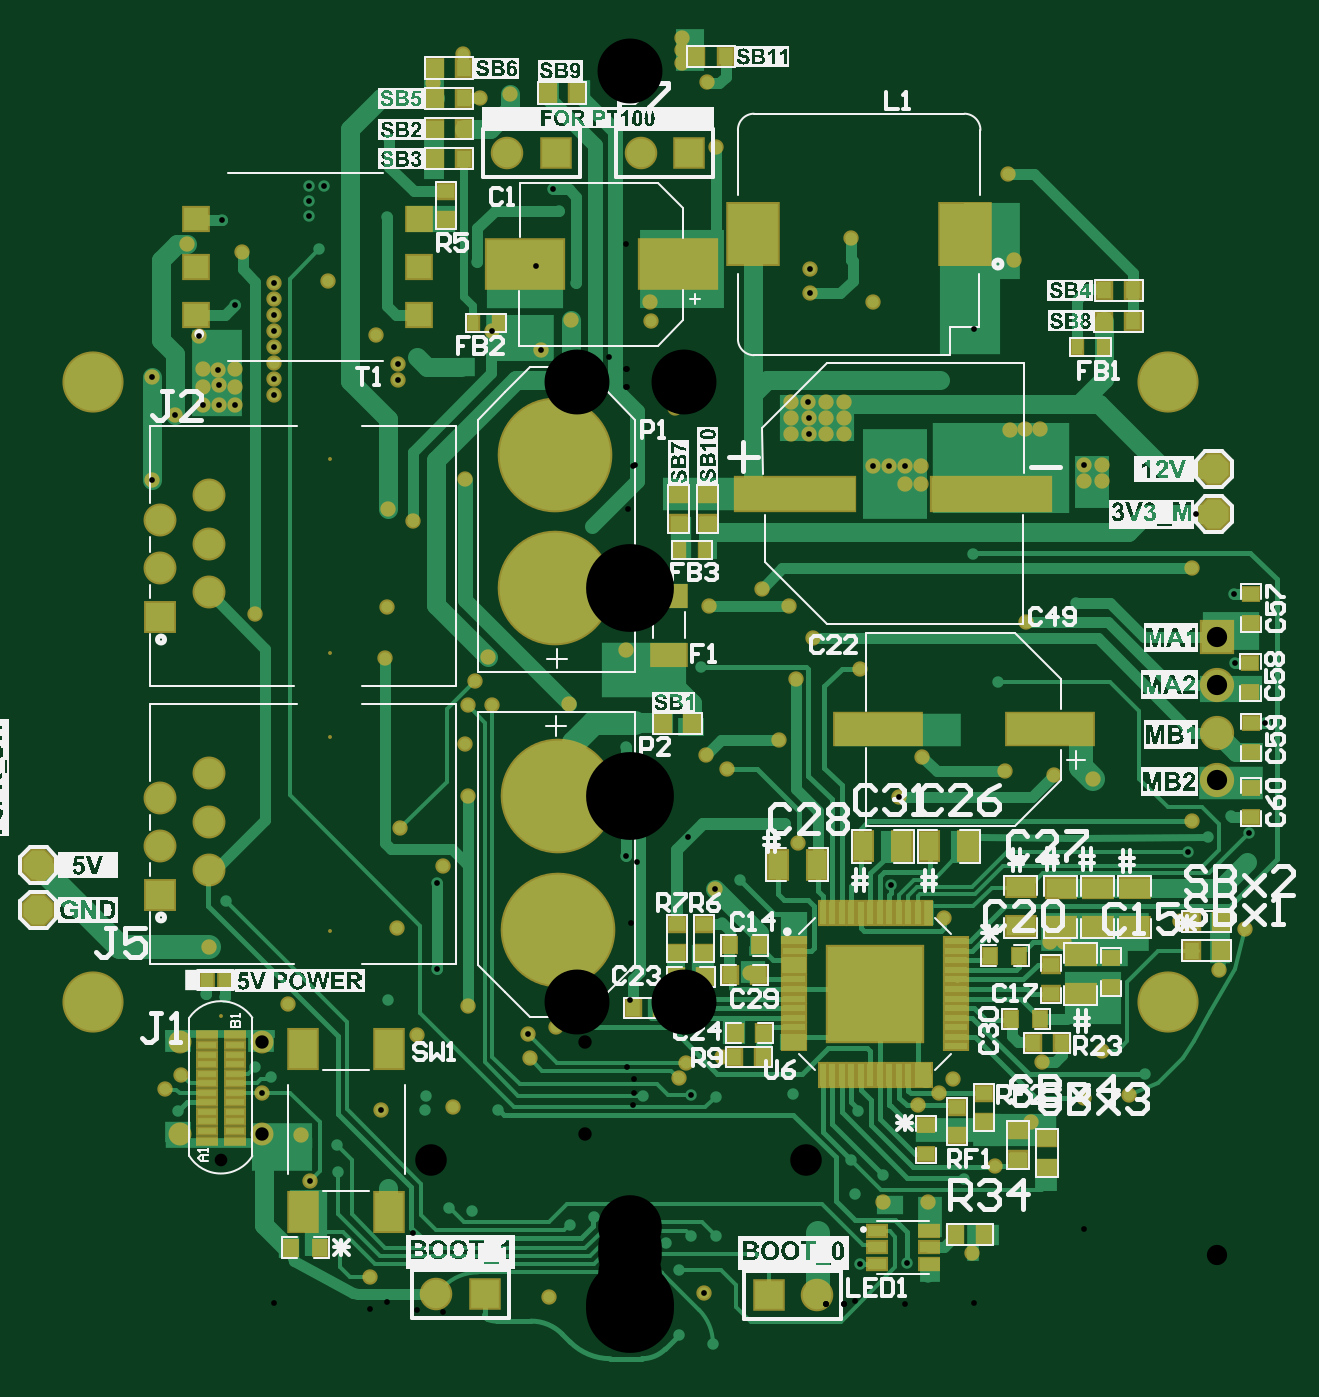
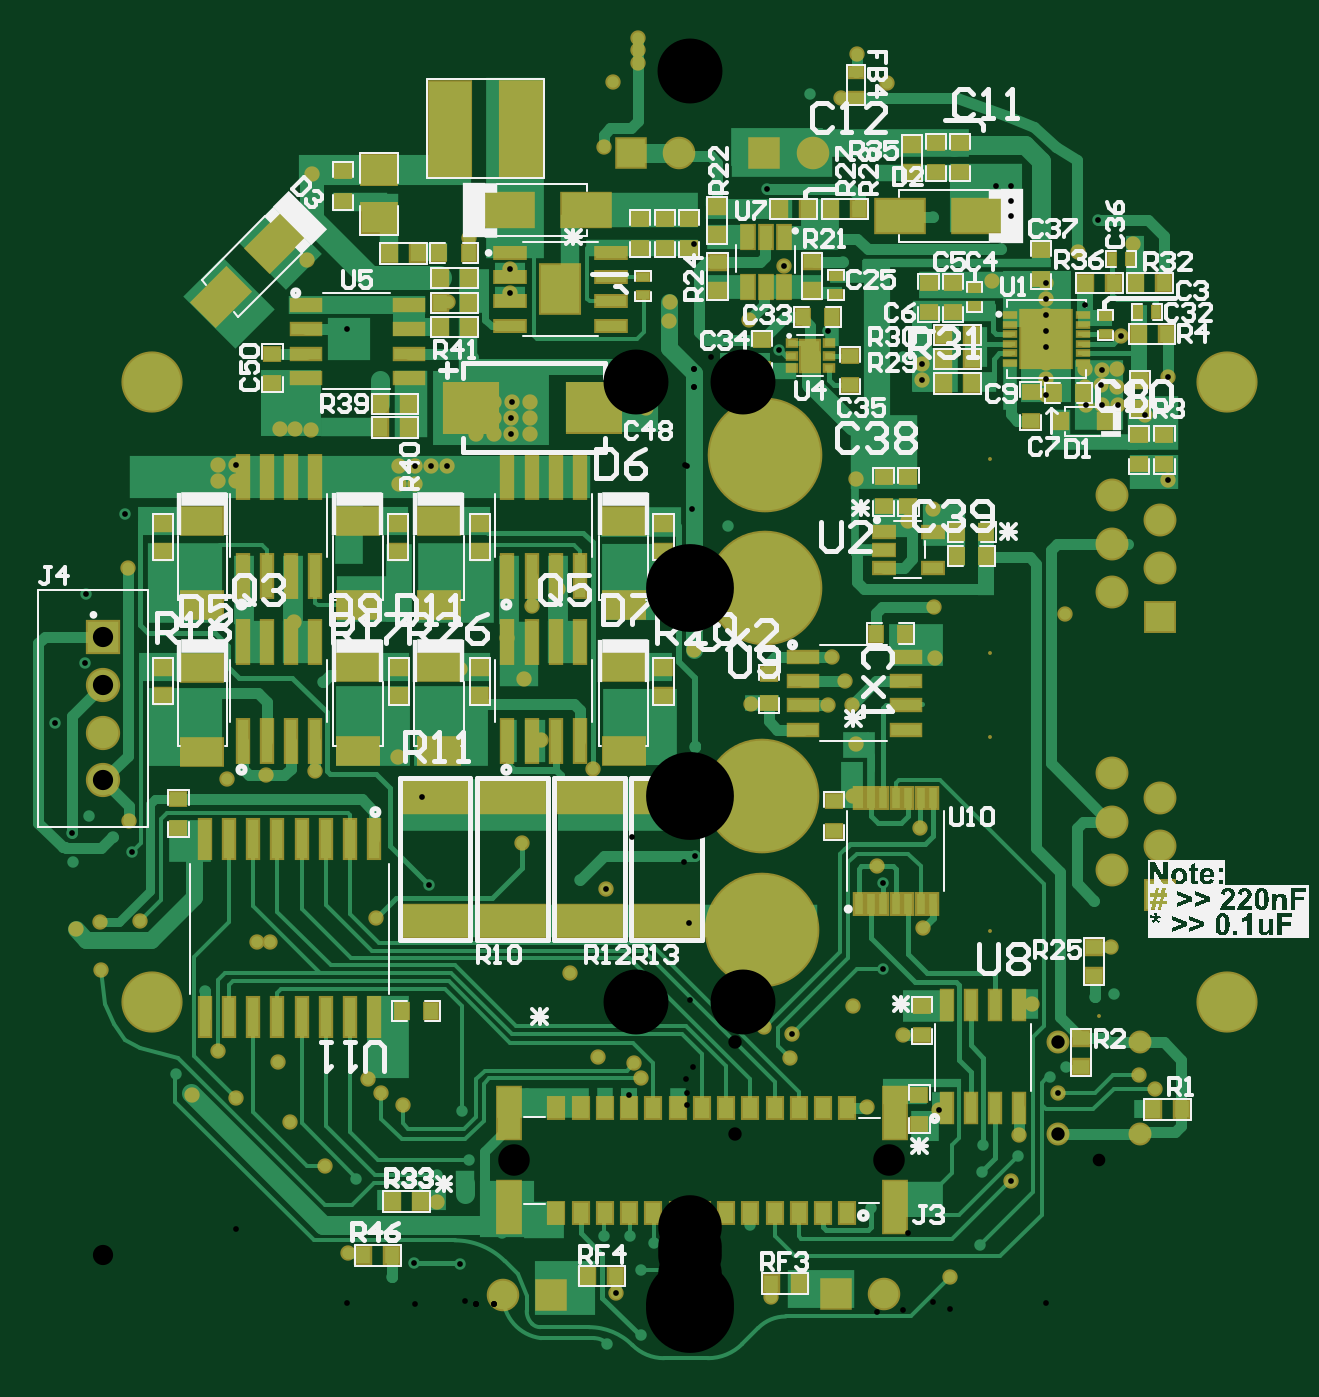
Circuit board: 10 layer files. Board 65.1 x 69.2 mm.
- drill: SM_Top_PCB-RoundHoles.TXT (3925 bytes)
- drill: SM_Top_PCB-SlotHoles.TXT (160 bytes)
- bottom_copper: SM_Top_PCB.GBL (39823 bytes)
- bottom_silk: SM_Top_PCB.GBO (76182 bytes)
- paste: SM_Top_PCB.GBP (7751 bytes)
- bottom_mask: SM_Top_PCB.GBS (12273 bytes)
- top_copper: SM_Top_PCB.GTL (33779 bytes)
- top_silk: SM_Top_PCB.GTO (273516 bytes)
- paste: SM_Top_PCB.GTP (4651 bytes)
- top_mask: SM_Top_PCB.GTS (9292 bytes)

=== drill: SM_Top_PCB-RoundHoles.TXT ===
M48
;Layer_Color=9474304
;FILE_FORMAT=2:5
INCH,LZ
;TYPE=PLATED
T1F00S00C0.01181
T2F00S00C0.02756
T3F00S00C0.03543
T4F00S00C0.04173
T5F00S00C0.18110
;TYPE=NON_PLATED
T7F00S00C0.02598
T8F00S00C0.06496
T9F00S00C0.13110
T10F00S00C0.13386
%
T01
X00825Y00394
X00848Y00516
X00973Y0054
X00936Y00442
X01027Y00449
X0106Y00491
X00999Y00664
X00893Y00764
X00865
X01134Y00807
X01216Y00805
X01266Y0079
X01214Y00707
X01271Y0092875
X0127437Y0098837
X01239Y01023
X011898Y0098137
X01157Y01013
X0114928Y0095059
X00953Y011
X00873Y01108
X00815Y01423
X0124631Y0133969
X0130847Y0121571
X00757Y013
X00772Y01116
X00602Y01146
X0055291Y0106291
X0053794Y0088256
X00647Y00813
X00664Y0048154
X00636Y0045187
X00592Y0042737
X0047Y00416
X00454Y00315
X0046229Y002443
X0052Y00228
X00521Y00283
X00614Y00229
X00687Y00276
X00752Y00302
X00705Y00123
X00614Y00074
X0056928Y0010219
X0047314Y0010114
X00386Y00165
X00176Y00158
X00124Y00157
X00074Y00144
X00101Y00087
X0015116Y0004128
X0017Y-00064
X001Y-00047
X-00012Y0012
X-00076Y00197
X-00124Y0018
X-00168Y00033
X-00326Y0021
X-00374Y00216
X-00499Y00257
X-00603Y0029
X-00605Y00345
X-00676Y00322
X-0068Y00366
X-0066163Y0027181
X-00599Y0014
X-0053701Y000735
X-0051372Y0041737
X-00424Y00418
X-00421Y00446
X-00366Y00423
X-00274Y00417
X-002078Y005248
X-0021169Y0057369
X-00154Y00588
X-00336Y00632
X-0039907Y0070778
X-005Y0064468
X-0044044Y00572
X-00481Y00792
X-0039907Y0088519
X-0038661Y0092
X-00475Y00999
X-00336Y01066
X-00342Y01172
X-00335Y01253
X-00285Y01252
X-0032Y01302
X-00293Y01352
X-00506Y0135
X-00127Y01255
X-0001003Y01167
X00155Y01149
X00199Y01121
X00307Y01181
X00342Y01306
X00376Y0139
X00473Y01328
X00145Y01331
X-00009Y01366
X0002Y01012
X-0001003Y0094081
X0017328Y0087337
X00226Y00892
X00189Y0080269
X00247Y007
X00188Y00527
X00114Y00514
X001Y00483
X0012569Y0044769
X00176Y00445
X00025Y00447
X00335Y0045
X00346Y00969
X00318Y01007
X-00706Y00636
X-00742Y00485
X-0075928Y0045326
X-00775Y0050653
X-00926Y0049
X-0096Y00461
X-00933Y00415
X-00875Y00657
X-00836Y0065
X-00869Y00754
X-00834Y00849
X-00774Y01441
X-0081629Y0187152
X-0084929
X-0088228Y0187052
X-00882Y0190779
Y0194505
X-0084971Y0194337
X-0084872Y0191187
X-00816Y0190779
Y0194505
X-0081472Y0207837
X-008Y02186
X-0084272Y0225337
X-00915Y0220383
X-0088903Y0201304
X-0098571Y0192837
X-0093871Y0185072
X-0098571Y0171637
X-0073564Y0189219
Y0192509
X-0073526Y01958
Y0199091
Y0202381
X-0073489Y0205672
X-0073452Y0208962
Y0212252
X-00624Y02127
X-00642Y02193
X-0066348Y0226021
Y0229142
Y0232263
X-0063227
X-0050148Y02258
X-00497Y0242
X-00405Y02349
X-00407Y02536
X-00345Y02595
X-00311Y02504
X-00249Y02513
X-0015945Y0231599
X-00147Y02272
X-0019471Y0215837
X-00112Y02122
X-00123Y02046
X-0018501Y0198428
X-0028471Y0202337
X-00316Y02167
X-004399Y0196937
X-0047963Y0195692
Y0192391
X-00525Y02016
X-00501Y0165621
X-0044945Y016315
X-00342Y01718
X-0008Y01621
X-00074Y01939
X0010228Y0195281
X00091Y01865
X00043Y02045
X00041Y02084
X0037106Y0210194
Y0215094
X00455Y02215
X00499Y02083
X0044105Y01878
Y01845
Y01812
X0040379
Y01845
Y01878
X0036652Y0187829
X0036752Y0184529
Y0181228
X0033Y01812
Y01845
Y01878
X0050029Y0174626
X0053319
X0056609
X00599
Y01709
X0056609
X00706Y01565
X007815Y0182
X00638Y01923
X0070737Y01993
Y0202737
X0079Y02171
X00779Y02348
X00177Y02404
X00158Y02537
X00107Y02577
Y02603
Y02629
X00161Y01456
X00271Y01493
X00326Y01456
X-00503Y01455
X00918Y01463
X0093474Y017139
Y0174681
X00972
Y017139
X008445Y01821
X00813
X0116528Y0164637
X01158Y01535
X0124419Y0148219
T02
X-009293Y0036861
X-0076001
Y0055759
X-009293
T03
X-00401Y00038
X-00301
X00285Y00036
X00385
X-0087Y00912
Y01012
Y01112
X-0097Y01062
Y00962
Y00862
Y01435
Y01535
Y01635
X-0087Y01585
Y01485
Y01685
X-00254Y02391
X-00154
X00021
X00121
T04
X0120929Y0109737
Y011958
Y0129422
Y0139265
T05
X-0015Y00789
Y0106459
X-00155Y0149341
Y01769
T07
X-0084465Y0031546
T08
X-0041201Y0031426
X0036201
T09
X-0062Y007868
Y011868
Y013598
Y017598
T10
X011081Y0063976
X0Y0
X-011081Y0063976
Y0191929
X0Y0255906
X011081Y0191929
M30

=== drill: SM_Top_PCB-SlotHoles.TXT ===
M48
;Layer_Color=9474304
;FILE_FORMAT=2:5
INCH,LZ
;TYPE=PLATED
;TYPE=NON_PLATED
T6F00S00C0.02283
%
G90
G05
T06
G00X-0084465Y0060247
M15
G01Y0061901
M16
M17
M30

=== bottom_copper: SM_Top_PCB.GBL (39823 bytes, source omitted) ===
=== bottom_silk: SM_Top_PCB.GBO (76182 bytes, source omitted) ===
=== paste: SM_Top_PCB.GBP (7751 bytes, source omitted) ===
=== bottom_mask: SM_Top_PCB.GBS (12273 bytes, source omitted) ===
=== top_copper: SM_Top_PCB.GTL (33779 bytes, source omitted) ===
=== top_silk: SM_Top_PCB.GTO (273516 bytes, source omitted) ===
=== paste: SM_Top_PCB.GTP ===
G04*
G04 #@! TF.GenerationSoftware,Altium Limited,Altium Designer,22.1.2 (22)*
G04*
G04 Layer_Color=8421504*
%FSLAX25Y25*%
%MOIN*%
G70*
G04*
G04 #@! TF.SameCoordinates,D9FAB95F-449D-4C6A-A2B8-30AF4DF71F5E*
G04*
G04*
G04 #@! TF.FilePolarity,Positive*
G04*
G01*
G75*
%ADD17R,0.03000X0.03500*%
%ADD18R,0.02362X0.03150*%
%ADD19R,0.03937X0.01181*%
%ADD20R,0.03500X0.03000*%
%ADD21R,0.04000X0.06000*%
%ADD22R,0.06000X0.04000*%
%ADD23R,0.07165X0.04173*%
%ADD24R,0.02441X0.02835*%
%ADD25R,0.24409X0.06890*%
%ADD26R,0.17717X0.06496*%
%ADD27R,0.10236X0.12598*%
%ADD28P,0.06494X8X292.5*%
%ADD29R,0.15748X0.09843*%
%ADD30R,0.05118X0.04606*%
%ADD31P,0.06494X8X22.5*%
%ADD32R,0.03740X0.02362*%
%ADD33R,0.19685X0.19685*%
%ADD34R,0.01260X0.04803*%
%ADD35R,0.04803X0.01260*%
%ADD36R,0.05906X0.07874*%
D17*
X115800Y74600D02*
D03*
X121800D02*
D03*
X97600Y204400D02*
D03*
X103600D02*
D03*
X97700Y210800D02*
D03*
X103700D02*
D03*
X88900Y55600D02*
D03*
X82900D02*
D03*
X21500Y57600D02*
D03*
X27500D02*
D03*
X27400Y52663D02*
D03*
X21400D02*
D03*
X-11100Y251500D02*
D03*
X-17100D02*
D03*
X-34400Y250367D02*
D03*
X-40400D02*
D03*
Y244133D02*
D03*
X-34400D02*
D03*
Y237900D02*
D03*
X-40400D02*
D03*
X-34400Y256600D02*
D03*
X-40400D02*
D03*
X73000Y16100D02*
D03*
X67000D02*
D03*
X121800Y80700D02*
D03*
X115800D02*
D03*
X74196Y73627D02*
D03*
X80196D02*
D03*
X6700Y121400D02*
D03*
X12700D02*
D03*
X-70000Y13400D02*
D03*
X-64000D02*
D03*
X26500Y75700D02*
D03*
X9428Y69137D02*
D03*
X15428D02*
D03*
X26500Y69630D02*
D03*
X78528Y60537D02*
D03*
X528Y62837D02*
D03*
X6528D02*
D03*
X13600Y259000D02*
D03*
X19600D02*
D03*
X20500Y75700D02*
D03*
Y69630D02*
D03*
X84528Y60537D02*
D03*
D18*
X97556Y199000D02*
D03*
X92044D02*
D03*
X-32572Y204037D02*
D03*
X-27060D02*
D03*
X9917Y157237D02*
D03*
X15428D02*
D03*
D19*
X-81631Y35484D02*
D03*
Y37452D02*
D03*
Y39421D02*
D03*
Y41389D02*
D03*
Y43358D02*
D03*
Y45326D02*
D03*
Y47295D02*
D03*
Y49263D02*
D03*
Y51231D02*
D03*
Y53200D02*
D03*
Y55168D02*
D03*
Y57137D02*
D03*
X-87300D02*
D03*
Y55168D02*
D03*
Y53200D02*
D03*
Y51231D02*
D03*
Y49263D02*
D03*
Y47295D02*
D03*
Y45326D02*
D03*
Y43358D02*
D03*
Y41389D02*
D03*
Y39421D02*
D03*
Y37452D02*
D03*
Y35484D02*
D03*
D20*
X79900Y31600D02*
D03*
Y37600D02*
D03*
X99100Y67200D02*
D03*
Y73200D02*
D03*
X85900Y35900D02*
D03*
Y29900D02*
D03*
X67329Y42437D02*
D03*
Y36437D02*
D03*
X15096Y80127D02*
D03*
Y74127D02*
D03*
X9596Y80127D02*
D03*
Y74127D02*
D03*
X60928Y38737D02*
D03*
X86729Y65737D02*
D03*
Y71737D02*
D03*
X127928Y142237D02*
D03*
X127829Y127937D02*
D03*
X127928Y115570D02*
D03*
Y108237D02*
D03*
X-38000Y231300D02*
D03*
Y225300D02*
D03*
X72929Y45337D02*
D03*
Y39337D02*
D03*
X9928Y168737D02*
D03*
Y162737D02*
D03*
X15928Y168737D02*
D03*
Y162737D02*
D03*
X60928Y32737D02*
D03*
X127928Y148237D02*
D03*
X127829Y133937D02*
D03*
X127928Y121571D02*
D03*
Y102237D02*
D03*
D21*
X61600Y96200D02*
D03*
X69600D02*
D03*
X30400Y92303D02*
D03*
X38400D02*
D03*
X56000Y96200D02*
D03*
X48000D02*
D03*
D22*
X80500Y79700D02*
D03*
Y87700D02*
D03*
X103928Y79537D02*
D03*
X92829Y73737D02*
D03*
X88662Y79537D02*
D03*
X96295D02*
D03*
X103928Y87537D02*
D03*
X92829Y65737D02*
D03*
X88662Y87537D02*
D03*
X96295D02*
D03*
D23*
X7900Y135684D02*
D03*
Y147716D02*
D03*
D24*
X-87401Y68537D02*
D03*
X-83661D02*
D03*
D25*
X74428Y168737D02*
D03*
X33917D02*
D03*
D26*
X86428Y120237D02*
D03*
X50997D02*
D03*
D27*
X69000Y222300D02*
D03*
X25299D02*
D03*
D28*
X-122100Y92300D02*
D03*
Y83100D02*
D03*
D29*
X9748Y216300D02*
D03*
X-21748D02*
D03*
D30*
X-43666Y215580D02*
D03*
X-89571D02*
D03*
X-43666Y205737D02*
D03*
Y225422D02*
D03*
X-89571D02*
D03*
Y205737D02*
D03*
D31*
X120229Y164637D02*
D03*
Y173937D02*
D03*
D32*
X61642Y16784D02*
D03*
Y13437D02*
D03*
Y10091D02*
D03*
X50815D02*
D03*
Y13437D02*
D03*
Y16784D02*
D03*
D33*
X50428Y65737D02*
D03*
D34*
X61255Y49005D02*
D03*
X59287D02*
D03*
X51413D02*
D03*
X39602Y82469D02*
D03*
X41570D02*
D03*
X43539D02*
D03*
X45507D02*
D03*
X47476D02*
D03*
X49444D02*
D03*
X51413D02*
D03*
X53381D02*
D03*
X55350D02*
D03*
X57318D02*
D03*
X59287D02*
D03*
X61255D02*
D03*
X57318Y49005D02*
D03*
X55350D02*
D03*
X53381D02*
D03*
X49444D02*
D03*
X47476D02*
D03*
X45507D02*
D03*
X43539D02*
D03*
X41570D02*
D03*
X39602D02*
D03*
D35*
X67161Y64753D02*
D03*
Y58847D02*
D03*
Y54910D02*
D03*
X33696D02*
D03*
Y56879D02*
D03*
Y66721D02*
D03*
X67161Y76564D02*
D03*
Y74595D02*
D03*
Y72627D02*
D03*
Y70658D02*
D03*
Y68690D02*
D03*
Y66721D02*
D03*
Y62784D02*
D03*
Y60816D02*
D03*
Y56879D02*
D03*
X33696Y58847D02*
D03*
Y60816D02*
D03*
Y62784D02*
D03*
Y64753D02*
D03*
Y68690D02*
D03*
Y70658D02*
D03*
Y72627D02*
D03*
Y74595D02*
D03*
Y76564D02*
D03*
D36*
X-49755Y20837D02*
D03*
X-67471D02*
D03*
Y54302D02*
D03*
X-49755D02*
D03*
M02*

=== top_mask: SM_Top_PCB.GTS (9292 bytes, source omitted) ===
